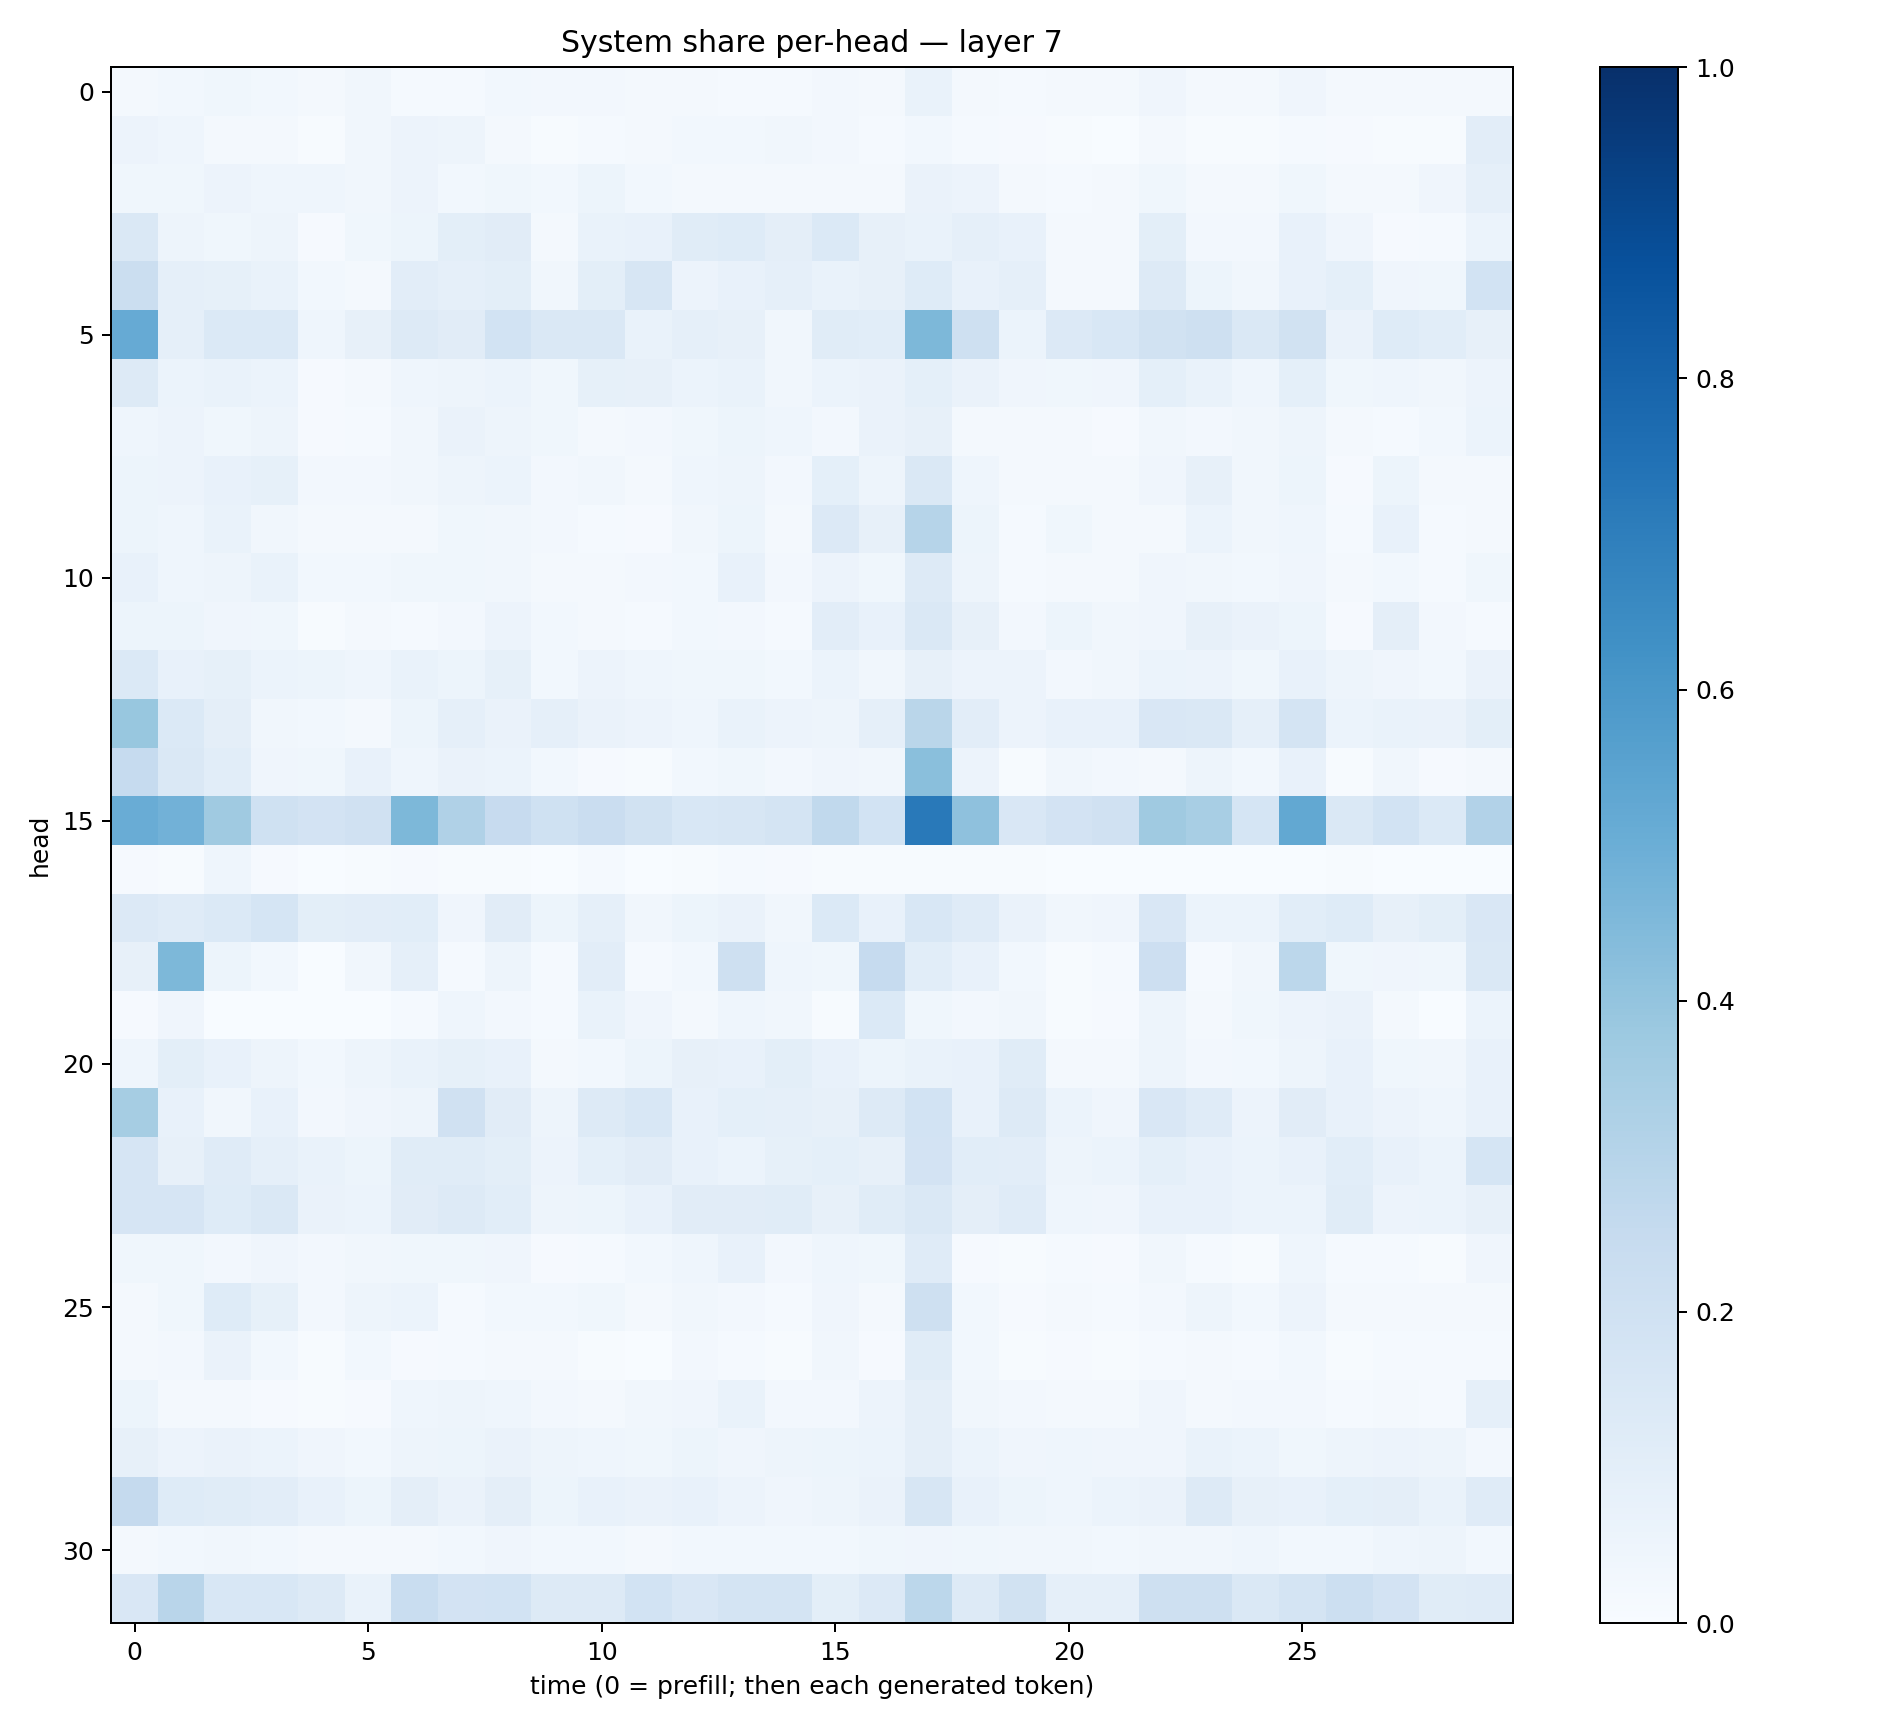

Source data for this figure (header and first rows):
0.02323618, 0.03118943, 0.038480185, 0.029496675, 0.01761916, 0.031486098, 0.012395725, 0.014076752, 0.028185435, 0.026967952, 0.024055673, 0.016555337, 0.017314006, 0.01230618, 0.012756286, 0.024415053, 0.019934123, 0.06686624, 0.020932335, 0.013291343, 0.020279976, 0.021422904, 0.039513145, 0.02196356
0.05709, 0.0431, 0.02237, 0.02178, 0.005834, 0.03418, 0.05694, 0.05003, 0.01993, 0.005971, 0.01217, 0.02262, 0.0278, 0.02984, 0.03156, 0.02346, 0.01491, 0.02908, 0.01395, 0.01018, 0.004264, 0.003899, 0.01622, 0.005328
0.03624, 0.03796, 0.05726, 0.04433, 0.04682, 0.03293, 0.05469, 0.0279, 0.03594, 0.03031, 0.05405, 0.02865, 0.01701, 0.01775, 0.01974, 0.01579, 0.02311, 0.06323, 0.05764, 0.02137, 0.01529, 0.01786, 0.0381, 0.01841
0.1455, 0.04846, 0.03656, 0.04888, 0.009589, 0.03618, 0.05085, 0.09875, 0.1125, 0.02274, 0.06691, 0.0735, 0.115, 0.125, 0.09654, 0.1368, 0.07836, 0.06688, 0.08664, 0.0727, 0.01767, 0.02074, 0.1002, 0.02554
0.2258, 0.0896, 0.08439, 0.06667, 0.02871, 0.01586, 0.102, 0.0875, 0.1004, 0.03232, 0.09819, 0.1596, 0.05652, 0.07034, 0.08625, 0.06874, 0.07843, 0.1236, 0.07334, 0.08616, 0.02314, 0.0234, 0.1268, 0.0528
0.5131, 0.08791, 0.1393, 0.1373, 0.04404, 0.07827, 0.1267, 0.1126, 0.1848, 0.1475, 0.146, 0.06935, 0.08841, 0.07958, 0.03436, 0.115, 0.1057, 0.4565, 0.2054, 0.06033, 0.1363, 0.1529, 0.1889, 0.2052
0.1319, 0.06035, 0.06912, 0.0594, 0.008493, 0.02022, 0.04298, 0.049, 0.06218, 0.038, 0.08311, 0.0789, 0.06206, 0.06857, 0.03334, 0.06114, 0.06397, 0.08985, 0.06429, 0.04202, 0.03734, 0.04227, 0.09059, 0.06812
0.04395, 0.05723, 0.03777, 0.04955, 0.00935, 0.0134, 0.03354, 0.06443, 0.04707, 0.03698, 0.02195, 0.02441, 0.03549, 0.05092, 0.04437, 0.02539, 0.06496, 0.07875, 0.02129, 0.02317, 0.02318, 0.01122, 0.03182, 0.02689
0.05167, 0.05471, 0.07776, 0.08213, 0.02388, 0.02482, 0.03223, 0.04688, 0.06166, 0.02593, 0.03505, 0.0201, 0.04536, 0.05032, 0.02358, 0.09326, 0.05001, 0.1444, 0.04462, 0.01809, 0.02241, 0.01675, 0.04119, 0.07842
0.05272, 0.04499, 0.0682, 0.03427, 0.02088, 0.01863, 0.0183, 0.03875, 0.03469, 0.02526, 0.01254, 0.01048, 0.03449, 0.05428, 0.02212, 0.1357, 0.08072, 0.2996, 0.05429, 0.01327, 0.03598, 0.02173, 0.01998, 0.06041
0.07549, 0.04428, 0.04755, 0.06666, 0.02908, 0.0294, 0.03852, 0.03797, 0.03247, 0.01986, 0.01596, 0.02386, 0.0301, 0.07615, 0.02484, 0.05604, 0.03523, 0.1253, 0.04887, 0.01533, 0.0174, 0.02049, 0.04079, 0.034
0.05189, 0.05152, 0.04135, 0.03736, 0.007325, 0.02065, 0.01489, 0.02713, 0.057, 0.02922, 0.01801, 0.01374, 0.02795, 0.02547, 0.01183, 0.1046, 0.07144, 0.1417, 0.07862, 0.02618, 0.05173, 0.03295, 0.04127, 0.07915
0.14, 0.07375, 0.08249, 0.05875, 0.05347, 0.04416, 0.06928, 0.05427, 0.08341, 0.02948, 0.05487, 0.04441, 0.03672, 0.03895, 0.03052, 0.06, 0.03391, 0.0792, 0.05677, 0.05726, 0.02712, 0.0314, 0.06056, 0.05686
0.3898, 0.1404, 0.09655, 0.03418, 0.03088, 0.01878, 0.05382, 0.086, 0.06484, 0.08645, 0.06353, 0.05709, 0.04558, 0.06826, 0.05624, 0.05001, 0.08878, 0.287, 0.1019, 0.05723, 0.07703, 0.07534, 0.1505, 0.1428
0.2484, 0.1418, 0.1062, 0.04293, 0.03533, 0.078, 0.0439, 0.0662, 0.05889, 0.03117, 0.009382, 0.007482, 0.02765, 0.03695, 0.02459, 0.04054, 0.03191, 0.4232, 0.05533, 0.007673, 0.03315, 0.02434, 0.01687, 0.04868
0.5075, 0.4824, 0.3686, 0.1995, 0.1805, 0.1972, 0.4553, 0.3178, 0.2448, 0.2027, 0.2267, 0.1941, 0.1544, 0.1571, 0.1778, 0.2619, 0.1856, 0.715, 0.4103, 0.1488, 0.1818, 0.1974, 0.3704, 0.3419
0.007906, 0.004558, 0.04539, 0.01032, 0.0004455, 0.005034, 0.008873, 0.007124, 0.007429, 0.001156, 0.01507, 0.001318, 0.00629, 0.01426, 0.00816, 0.004355, 0.005154, 0.006979, 0.006197, 0.003953, 0.0003144, 0.0008031, 0.003406, 0.0001594
0.1329, 0.1201, 0.1377, 0.1692, 0.09807, 0.1047, 0.1092, 0.04266, 0.1097, 0.05155, 0.0882, 0.03232, 0.05349, 0.064, 0.03189, 0.1374, 0.07587, 0.1547, 0.1204, 0.06343, 0.03359, 0.04235, 0.1515, 0.05915
0.07835, 0.4563, 0.05189, 0.0285, 0.002915, 0.03137, 0.08732, 0.01414, 0.05021, 0.01357, 0.1017, 0.01489, 0.02921, 0.2109, 0.04588, 0.03867, 0.2479, 0.108, 0.07515, 0.03055, 0.005779, 0.01288, 0.2139, 0.01235
0.01027, 0.04269, 0.001806, 0.0008019, 0.0001452, 0.001101, 0.01272, 0.0447, 0.02595, 0.0119, 0.06907, 0.04006, 0.02018, 0.04665, 0.03305, 0.005518, 0.1388, 0.03807, 0.02616, 0.03322, 0.005888, 0.008686, 0.04999, 0.01895
0.04553, 0.1009, 0.07421, 0.04989, 0.03006, 0.04889, 0.06708, 0.08584, 0.0766, 0.02234, 0.02857, 0.05368, 0.07993, 0.07511, 0.09788, 0.07478, 0.05415, 0.06661, 0.07077, 0.1137, 0.01584, 0.01652, 0.05018, 0.02656
0.3485, 0.07146, 0.03485, 0.07777, 0.02678, 0.04216, 0.04818, 0.1958, 0.1132, 0.04822, 0.1298, 0.1552, 0.07237, 0.09327, 0.08948, 0.07848, 0.1269, 0.1863, 0.07298, 0.1262, 0.06114, 0.04214, 0.1507, 0.1181
0.1663, 0.08181, 0.1196, 0.08978, 0.06942, 0.05083, 0.1164, 0.1161, 0.09904, 0.05589, 0.09182, 0.1119, 0.07518, 0.06144, 0.08497, 0.09068, 0.08044, 0.1824, 0.1079, 0.1042, 0.04777, 0.05941, 0.09017, 0.07049
0.167, 0.165, 0.1214, 0.1417, 0.06486, 0.06126, 0.1115, 0.1282, 0.1061, 0.04731, 0.05433, 0.07282, 0.1102, 0.1126, 0.1165, 0.08149, 0.1157, 0.1436, 0.09706, 0.1173, 0.04659, 0.0402, 0.07608, 0.07392
0.03904, 0.03839, 0.02462, 0.04133, 0.02631, 0.03381, 0.03649, 0.03718, 0.0422, 0.009931, 0.01223, 0.02796, 0.04488, 0.07563, 0.02702, 0.04364, 0.03689, 0.1197, 0.01167, 0.00733, 0.01308, 0.008769, 0.03343, 0.01418
0.01892, 0.03833, 0.1248, 0.08235, 0.0239, 0.04934, 0.05937, 0.01265, 0.03024, 0.03122, 0.03573, 0.01666, 0.03191, 0.02578, 0.01436, 0.04095, 0.02164, 0.2105, 0.02927, 0.01105, 0.01819, 0.01341, 0.02345, 0.04792
0.02048, 0.02725, 0.06599, 0.02877, 0.007599, 0.03084, 0.01171, 0.01433, 0.01626, 0.01754, 0.006988, 0.003274, 0.02631, 0.01541, 0.007545, 0.03142, 0.01017, 0.1161, 0.02886, 0.007657, 0.00864, 0.007194, 0.01484, 0.02307
0.0514, 0.01569, 0.02183, 0.009775, 0.007425, 0.009836, 0.04412, 0.04743, 0.04443, 0.0247, 0.01673, 0.03132, 0.04174, 0.06923, 0.02372, 0.02478, 0.05708, 0.09516, 0.03432, 0.02476, 0.02217, 0.01919, 0.04252, 0.02256
0.07826, 0.05514, 0.06312, 0.06024, 0.0392, 0.02835, 0.04698, 0.05351, 0.06352, 0.04828, 0.04429, 0.0357, 0.05155, 0.04131, 0.04826, 0.05201, 0.06157, 0.09761, 0.06125, 0.04242, 0.04477, 0.0419, 0.04252, 0.07017
0.2531, 0.1236, 0.1137, 0.1046, 0.07306, 0.05101, 0.09553, 0.06307, 0.09425, 0.05189, 0.0756, 0.06552, 0.0713, 0.05532, 0.04049, 0.04779, 0.06566, 0.1613, 0.07318, 0.05353, 0.04569, 0.06076, 0.06559, 0.1324
0.02026, 0.03097, 0.03394, 0.02849, 0.01881, 0.02091, 0.02212, 0.03006, 0.03938, 0.03045, 0.02885, 0.01683, 0.02771, 0.03067, 0.02781, 0.02871, 0.03836, 0.04107, 0.03684, 0.03167, 0.03379, 0.02873, 0.03316, 0.03329
0.1501, 0.2895, 0.1561, 0.1532, 0.1264, 0.06829, 0.2332, 0.1833, 0.1846, 0.1259, 0.1272, 0.1838, 0.1487, 0.1745, 0.1739, 0.1014, 0.136, 0.2795, 0.1271, 0.195, 0.08884, 0.08938, 0.209, 0.2069
